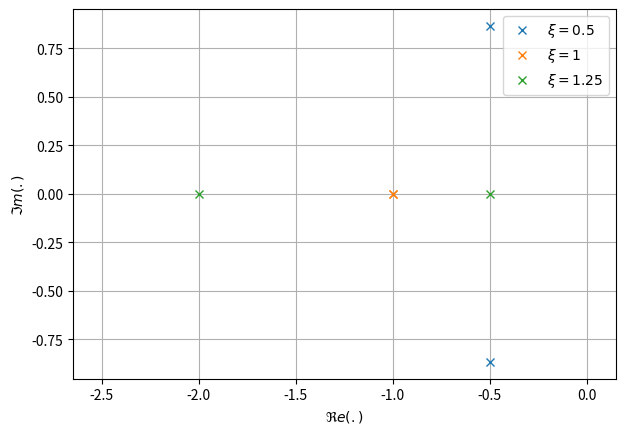

Reproduce this figure in Python. (Note: this script raises an exception after producing the figure.)
import numpy as np 
import matplotlib.pyplot as plt



m_vect = [0.5,1,1.25]
w0 = 1

fig = plt.figure(figsize=[7,4.8])

for m in m_vect:
    poles = np.sort(np.roots([1/(w0**2),2*m/w0,1]))
    plt.plot(np.real(poles),np.imag(poles),'x',label="$\\xi={}$".format(m), lw=2)

plt.xlabel("$\Re e(.)$")
plt.ylabel("$\Im m(.)$")
plt.legend()
plt.grid()
plt.xlim([-4,2])
plt.axis("equal")

# save the figure
plt.savefig('../img/fig1.png', dpi=300)
